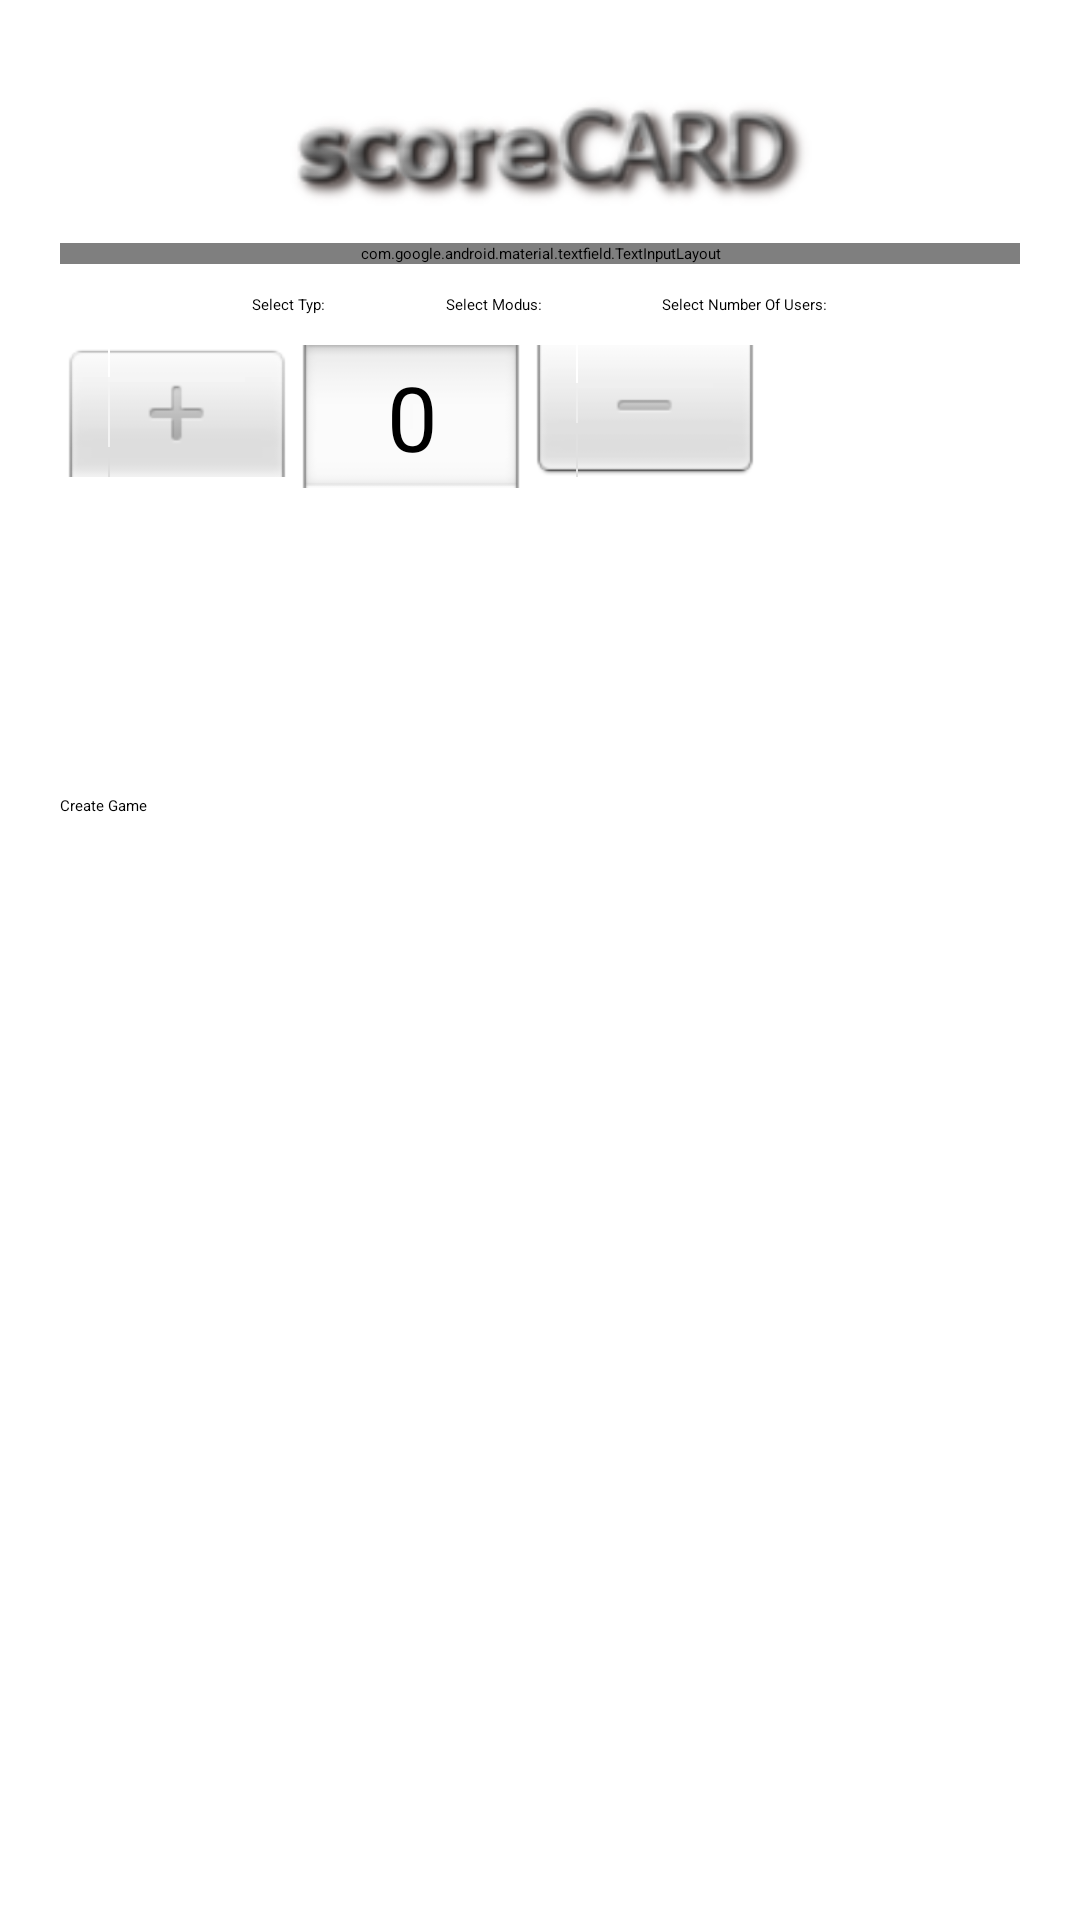

Layout XML and referenced resources for this Android screen:
<!-- AndroidManifest.xml: application theme ScorecardTheme -->
<!-- res/layout/activity_create_score.xml -->
<?xml version="1.0" encoding="utf-8"?>
<android.support.v4.widget.NestedScrollView xmlns:android="http://schemas.android.com/apk/res/android"
    xmlns:tools="http://schemas.android.com/tools"
    android:id="@+id/nestedScrollView"
    android:layout_width="match_parent"
    android:layout_height="match_parent"
    android:paddingBottom="20dp"
    android:paddingLeft="20dp"
    android:paddingRight="20dp"
    android:paddingTop="20dp"
    tools:context=".activities.CreateScoreActivity">

    <android.support.v7.widget.LinearLayoutCompat
        android:layout_width="match_parent"
        android:layout_height="match_parent"
        android:orientation="vertical">

        <android.support.v7.widget.AppCompatImageView
            android:layout_width="wrap_content"
            android:layout_height="wrap_content"
            android:layout_gravity="center_horizontal"
            android:src="@drawable/scorecard_logo" />

        <android.support.design.widget.TextInputLayout
            android:id="@+id/textInputLayoutScore"
            android:layout_width="match_parent"
            android:layout_height="wrap_content"
            android:layout_marginTop="10dp">

            <android.support.design.widget.TextInputEditText
                android:id="@+id/textInputEditTextScore"
                android:layout_width="match_parent"
                android:layout_height="wrap_content"
                android:hint="@string/hint_scorename"
                android:inputType="text"
                android:maxLines="1" />

        </android.support.design.widget.TextInputLayout>

        <LinearLayout
            android:layout_width="match_parent"
            android:layout_height="match_parent"
            android:orientation="vertical"
            android:gravity="center">

            <android.support.v7.widget.LinearLayoutCompat
                android:layout_width="wrap_content"
                android:layout_height="wrap_content"
                android:orientation="horizontal"
                android:layout_marginTop="10dp"
                android:gravity="center">

                <TextView
                    android:layout_width="wrap_content"
                    android:layout_height="wrap_content"
                    android:layout_marginEnd="40dp"
                    android:text="@string/text_select_typ"/>

                <TextView
                    android:layout_width="wrap_content"
                    android:layout_height="wrap_content"
                    android:layout_marginEnd="40dp"
                    android:text="@string/text_select_mode"/>

                <TextView
                    android:layout_width="wrap_content"
                    android:layout_height="wrap_content"
                    android:text="@string/text_select_users"/>

            </android.support.v7.widget.LinearLayoutCompat>

            <android.support.v7.widget.LinearLayoutCompat
                android:layout_width="match_parent"
                android:layout_height="wrap_content"
                android:orientation="horizontal"
                android:layout_marginTop="10dp"
                android:gravity="left">

                <NumberPicker
                    android:id="@+id/numberPickerTyp"
                    android:layout_width="wrap_content"
                    android:layout_height="130dp"
                    android:layout_marginEnd="58dp"/>

                <NumberPicker
                    android:id="@+id/numberPickerMode"
                    android:layout_width="wrap_content"
                    android:layout_height="130dp"
                    android:layout_marginEnd="70dp"/>

                <NumberPicker
                    android:id="@+id/numberPickerNumberUsers"
                    android:layout_width="30dp"
                    android:layout_height="130dp"/>

            </android.support.v7.widget.LinearLayoutCompat>

            <android.support.v7.widget.AppCompatButton
                style="@style/buttonStyle"
                android:id="@+id/appCompatButtonCreateScore"
                android:layout_marginTop="20dp"
                android:layout_width="match_parent"
                android:layout_height="40dp"
                android:text="@string/text_create_score" />

        </LinearLayout>
    </android.support.v7.widget.LinearLayoutCompat>
</android.support.v4.widget.NestedScrollView>
<!-- resources referenced by this layout -->
<resources>
  <!-- drawable scorecard_logo: png bitmap (drawable, 18475 bytes) -->
  <string name="hint_scorename">Name</string>
  <string name="text_create_score">Create Game</string>
  <string name="text_select_mode">Select Modus:</string>
  <string name="text_select_typ">Select Typ:</string>
  <string name="text_select_users">Select Number Of Users:</string>
</resources>
